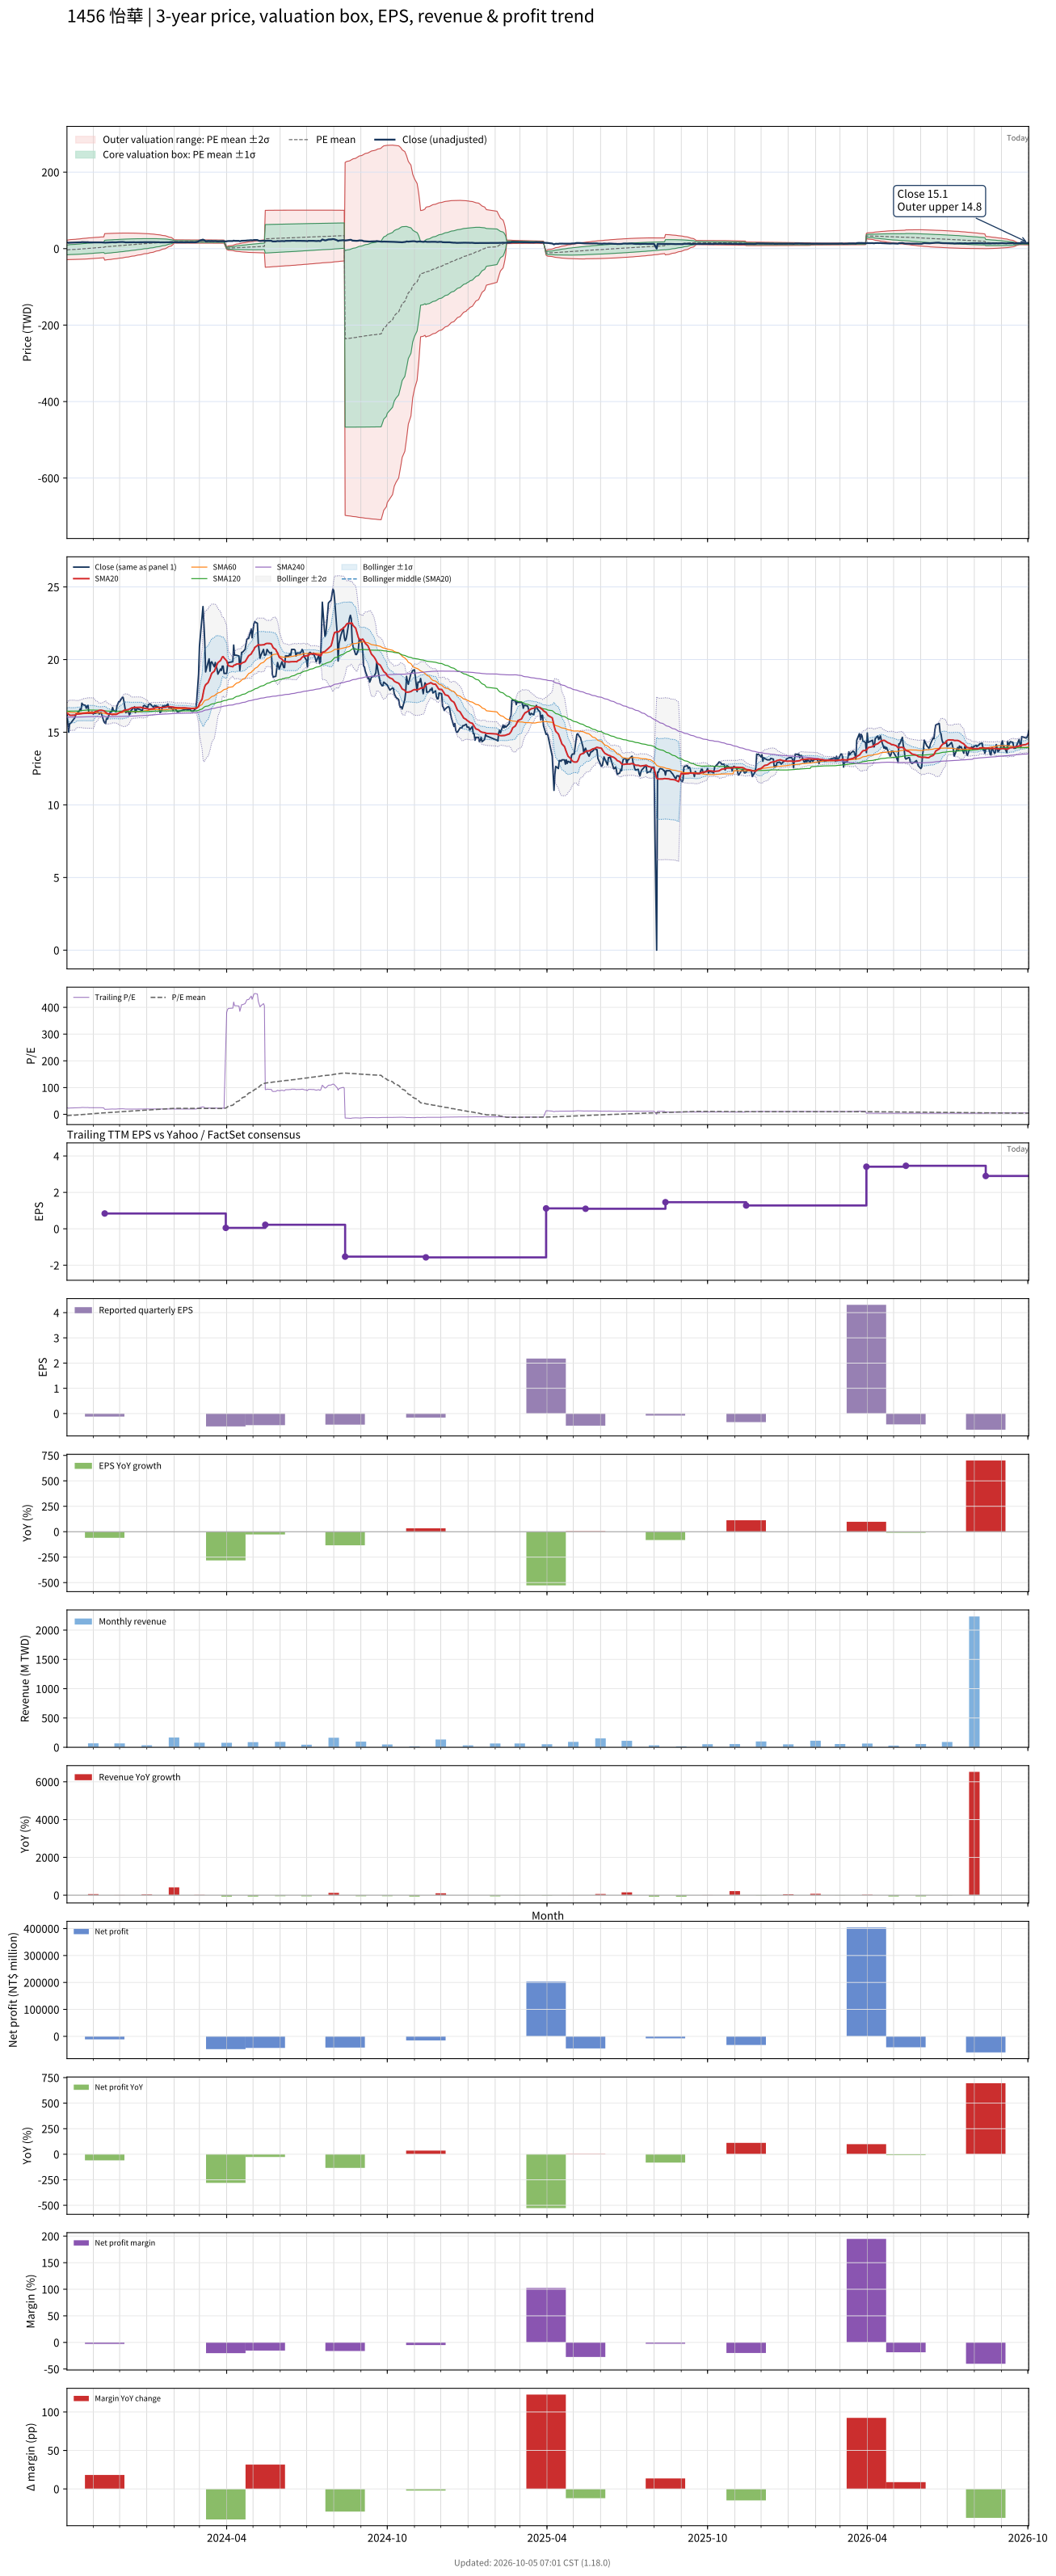

Source data for this figure (header and first rows):
# chart-version: skill-stock-dynamic-val…
date, close, available_date, period_end, eps, ttm_eps, pe, pe_mean, pe_std, price_m2, price_m1, price_mean, price_p1, price_p2, forward_eps, forward_pe, forward_pe_mean, forward_pe_std, forward_price_m2, forward_price_m1, forward_price_mean, forward_price_p1, forward_price_p2, sma20
2023-10-02, 16.3, 2023-08-14, 2023-06-30, 1.31, 0.66, 24.7, -5.089, 19.28, -28.81, -16.08, -3.359, 9.366, 22.09, , , , , , , , , , 16.32
2023-10-03, 15.6, 2023-08-14, 2023-06-30, 1.31, 0.66, 23.64, -4.734, 19.41, -28.75, -15.94, -3.125, 9.689, 22.5, , , , , , , , , , 16.29
2023-10-04, 15, 2023-08-14, 2023-06-30, 1.31, 0.66, 22.73, -4.388, 19.53, -28.68, -15.79, -2.896, 9.995, 22.89, , , , , , , , , , 16.22
2023-10-05, 15.6, 2023-08-14, 2023-06-30, 1.31, 0.66, 23.64, -4.034, 19.65, -28.6, -15.63, -2.662, 10.31, 23.28, , , , , , , , , , 16.19
2023-10-06, 15.6, 2023-08-14, 2023-06-30, 1.31, 0.66, 23.64, -3.676, 19.76, -28.51, -15.47, -2.426, 10.62, 23.66, , , , , , , , , , 16.16
2023-10-11, 16, 2023-08-14, 2023-06-30, 1.31, 0.66, 24.24, -3.311, 19.87, -28.41, -15.3, -2.185, 10.93, 24.04, , , , , , , , , , 16.18
2023-10-12, 16.2, 2023-08-14, 2023-06-30, 1.31, 0.66, 24.55, -2.94, 19.97, -28.3, -15.12, -1.941, 11.24, 24.42, , , , , , , , , , 16.21
2023-10-13, 16.3, 2023-08-14, 2023-06-30, 1.31, 0.66, 24.7, -2.571, 20.07, -28.19, -14.94, -1.697, 11.55, 24.8, , , , , , , , , , 16.25
2023-10-16, 16.45, 2023-08-14, 2023-06-30, 1.31, 0.66, 24.92, -2.202, 20.17, -28.07, -14.76, -1.453, 11.86, 25.17, , , , , , , , , , 16.26
2023-10-17, 16.6, 2023-08-14, 2023-06-30, 1.31, 0.66, 25.15, -1.833, 20.26, -27.95, -14.58, -1.21, 12.16, 25.53, , , , , , , , , , 16.27
2023-10-18, 16.5, 2023-08-14, 2023-06-30, 1.31, 0.66, 25, -1.463, 20.34, -27.82, -14.39, -0.9659, 12.46, 25.88, , , , , , , , , , 16.27
2023-10-19, 17, 2023-08-14, 2023-06-30, 1.31, 0.66, 25.76, -1.088, 20.43, -27.68, -14.2, -0.7183, 12.76, 26.24, , , , , , , , , , 16.28
2023-10-20, 16.9, 2023-08-14, 2023-06-30, 1.31, 0.66, 25.61, -0.7144, 20.5, -27.53, -14, -0.4715, 13.06, 26.59, , , , , , , , , , 16.3
2023-10-23, 16.85, 2023-08-14, 2023-06-30, 1.31, 0.66, 25.53, -0.3407, 20.57, -27.37, -13.8, -0.2248, 13.35, 26.92, , , , , , , , , , 16.31
2023-10-24, 16.65, 2023-08-14, 2023-06-30, 1.31, 0.66, 25.23, 0.03058, 20.62, -27.2, -13.59, 0.02018, 13.63, 27.24, , , , , , , , , , 16.3
2023-10-25, 16.8, 2023-08-14, 2023-06-30, 1.31, 0.66, 25.45, 0.4063, 20.67, -27.02, -13.38, 0.2681, 13.91, 27.56, , , , , , , , , , 16.32
2023-10-26, 16.85, 2023-08-14, 2023-06-30, 1.31, 0.66, 25.53, 0.7852, 20.71, -26.82, -13.15, 0.5182, 14.19, 27.86, , , , , , , , , , 16.32
2023-10-27, 16.3, 2023-08-14, 2023-06-30, 1.31, 0.66, 24.7, 1.159, 20.74, -26.61, -12.92, 0.7647, 14.45, 28.14, , , , , , , , , , 16.32
2023-10-30, 16.4, 2023-08-14, 2023-06-30, 1.31, 0.66, 24.85, 1.536, 20.75, -26.38, -12.68, 1.014, 14.71, 28.41, , , , , , , , , , 16.32
2023-10-31, 16.4, 2023-08-14, 2023-06-30, 1.31, 0.66, 24.85, 1.915, 20.76, -26.14, -12.44, 1.264, 14.97, 28.67, , , , , , , , , , 16.32
2023-11-01, 16.25, 2023-08-14, 2023-06-30, 1.31, 0.66, 24.62, 2.292, 20.76, -25.89, -12.19, 1.513, 15.21, 28.91, , , , , , , , , , 16.31
2023-11-02, 16.35, 2023-08-14, 2023-06-30, 1.31, 0.66, 24.77, 2.671, 20.75, -25.63, -11.93, 1.763, 15.46, 29.15, , , , , , , , , , 16.35
2023-11-03, 16.3, 2023-08-14, 2023-06-30, 1.31, 0.66, 24.7, 3.045, 20.74, -25.37, -11.68, 2.009, 15.7, 29.39, , , , , , , , , , 16.41
2023-11-06, 16.35, 2023-08-14, 2023-06-30, 1.31, 0.66, 24.77, 3.421, 20.72, -25.09, -11.42, 2.258, 15.93, 29.61, , , , , , , , , , 16.45
2023-11-07, 16.35, 2023-08-14, 2023-06-30, 1.31, 0.66, 24.77, 3.764, 20.73, -24.88, -11.2, 2.484, 16.17, 29.85, , , , , , , , , , 16.49
2023-11-08, 16.25, 2023-08-14, 2023-06-30, 1.31, 0.66, 24.62, 4.106, 20.73, -24.66, -10.97, 2.71, 16.39, 30.08, , , , , , , , , , 16.5
2023-11-09, 16.35, 2023-08-14, 2023-06-30, 1.31, 0.66, 24.77, 4.453, 20.73, -24.42, -10.74, 2.939, 16.62, 30.3, , , , , , , , , , 16.51
2023-11-10, 16.35, 2023-08-14, 2023-06-30, 1.31, 0.66, 24.77, 4.8, 20.72, -24.18, -10.51, 3.168, 16.84, 30.51, , , , , , , , , , 16.51
2023-11-13, 15.75, 2023-08-14, 2023-06-30, 1.31, 0.66, 23.86, 5.139, 20.69, -23.92, -10.27, 3.392, 17.05, 30.71, , , , , , , , , , 16.48
2023-11-14, 15.65, 2023-11-14, 2023-09-30, -0.12, 0.84, 18.63, 5.434, 20.63, -30.09, -12.76, 4.565, 21.89, 39.22, , , , , , , , , , 16.43
2023-11-15, 15.6, 2023-11-14, 2023-09-30, -0.12, 0.84, 18.57, 5.729, 20.56, -29.73, -12.46, 4.812, 22.08, 39.36, , , , , , , , , , 16.39
2023-11-16, 15.95, 2023-11-14, 2023-09-30, -0.12, 0.84, 18.99, 6.028, 20.49, -29.36, -12.15, 5.064, 22.28, 39.49, , , , , , , , , , 16.33
2023-11-17, 15.9, 2023-11-14, 2023-09-30, -0.12, 0.84, 18.93, 6.326, 20.42, -28.98, -11.84, 5.314, 22.46, 39.61, , , , , , , , , , 16.28
2023-11-20, 16.35, 2023-11-14, 2023-09-30, -0.12, 0.84, 19.46, 6.628, 20.34, -28.6, -11.52, 5.567, 22.65, 39.74, , , , , , , , , , 16.26
2023-11-21, 16.4, 2023-11-14, 2023-09-30, -0.12, 0.84, 19.52, 6.93, 20.26, -28.21, -11.2, 5.821, 22.84, 39.85, , , , , , , , , , 16.25
2023-11-22, 16.4, 2023-11-14, 2023-09-30, -0.12, 0.84, 19.52, 7.232, 20.17, -27.82, -10.87, 6.075, 23.02, 39.96, , , , , , , , , , 16.23
2023-11-23, 16.7, 2023-11-14, 2023-09-30, -0.12, 0.84, 19.88, 7.535, 20.09, -27.41, -10.54, 6.33, 23.2, 40.07, , , , , , , , , , 16.22
2023-11-24, 16.5, 2023-11-14, 2023-09-30, -0.12, 0.84, 19.64, 7.833, 20, -27.02, -10.22, 6.58, 23.38, 40.18, , , , , , , , , , 16.23
2023-11-27, 16.4, 2023-11-14, 2023-09-30, -0.12, 0.84, 19.52, 8.133, 19.9, -26.6, -9.883, 6.832, 23.55, 40.26, , , , , , , , , , 16.23
2023-11-28, 16.8, 2023-11-14, 2023-09-30, -0.12, 0.84, 20, 8.438, 19.8, -26.17, -9.541, 7.088, 23.72, 40.35, , , , , , , , , , 16.25
2023-11-29, 16.95, 2023-11-14, 2023-09-30, -0.12, 0.84, 20.18, 8.745, 19.69, -25.73, -9.194, 7.346, 23.89, 40.43, , , , , , , , , , 16.28
2023-11-30, 17.1, 2023-11-14, 2023-09-30, -0.12, 0.84, 20.36, 9.053, 19.58, -25.29, -8.843, 7.604, 24.05, 40.5, , , , , , , , , , 16.32
2023-12-01, 17.1, 2023-11-14, 2023-09-30, -0.12, 0.84, 20.36, 9.359, 19.47, -24.84, -8.49, 7.861, 24.21, 40.56, , , , , , , , , , 16.36
2023-12-04, 17.4, 2023-11-14, 2023-09-30, -0.12, 0.84, 20.71, 9.67, 19.34, -24.38, -8.127, 8.123, 24.37, 40.62, , , , , , , , , , 16.41
2023-12-05, 17.4, 2023-11-14, 2023-09-30, -0.12, 0.84, 20.71, 9.981, 19.22, -23.9, -7.76, 8.384, 24.53, 40.67, , , , , , , , , , 16.46
2023-12-06, 17.1, 2023-11-14, 2023-09-30, -0.12, 0.84, 20.36, 10.29, 19.09, -23.42, -7.39, 8.642, 24.67, 40.71, , , , , , , , , , 16.51
2023-12-07, 16.7, 2023-11-14, 2023-09-30, -0.12, 0.84, 19.88, 10.6, 18.94, -22.92, -7.007, 8.901, 24.81, 40.72, , , , , , , , , , 16.52
2023-12-08, 16.35, 2023-11-14, 2023-09-30, -0.12, 0.84, 19.46, 10.9, 18.79, -22.41, -6.625, 9.155, 24.93, 40.71, , , , , , , , , , 16.52
2023-12-11, 16.45, 2023-11-14, 2023-09-30, -0.12, 0.84, 19.58, 11.2, 18.63, -21.89, -6.242, 9.408, 25.06, 40.71, , , , , , , , , , 16.56
2023-12-12, 16.2, 2023-11-14, 2023-09-30, -0.12, 0.84, 19.29, 11.5, 18.47, -21.37, -5.855, 9.659, 25.17, 40.69, , , , , , , , , , 16.59
2023-12-13, 16.3, 2023-11-14, 2023-09-30, -0.12, 0.84, 19.4, 11.8, 18.3, -20.84, -5.465, 9.909, 25.28, 40.66, , , , , , , , , , 16.62
2023-12-14, 16.5, 2023-11-14, 2023-09-30, -0.12, 0.84, 19.64, 12.1, 18.12, -20.28, -5.059, 10.17, 25.39, 40.61, , , , , , , , , , 16.65
2023-12-15, 16.55, 2023-11-14, 2023-09-30, -0.12, 0.84, 19.7, 12.4, 17.94, -19.72, -4.65, 10.42, 25.49, 40.56, , , , , , , , , , 16.68
2023-12-18, 16.75, 2023-11-14, 2023-09-30, -0.12, 0.84, 19.94, 12.71, 17.76, -19.16, -4.24, 10.67, 25.59, 40.51, , , , , , , , , , 16.7
2023-12-19, 16.35, 2023-11-14, 2023-09-30, -0.12, 0.84, 19.46, 13.01, 17.56, -18.58, -3.827, 10.93, 25.68, 40.43, , , , , , , , , , 16.7
2023-12-20, 16.5, 2023-11-14, 2023-09-30, -0.12, 0.84, 19.64, 13.31, 17.36, -17.99, -3.407, 11.18, 25.76, 40.35, , , , , , , , , , 16.7
2023-12-21, 16.7, 2023-11-14, 2023-09-30, -0.12, 0.84, 19.88, 13.61, 17.16, -17.39, -2.979, 11.43, 25.84, 40.25, , , , , , , , , , 16.7
2023-12-22, 16.6, 2023-11-14, 2023-09-30, -0.12, 0.84, 19.76, 13.91, 16.94, -16.77, -2.544, 11.69, 25.92, 40.14, , , , , , , , , , 16.71
2023-12-25, 16.55, 2023-11-14, 2023-09-30, -0.12, 0.84, 19.7, 14.21, 16.72, -16.14, -2.103, 11.94, 25.98, 40.02, , , , , , , , , , 16.72
... 670 more rows
